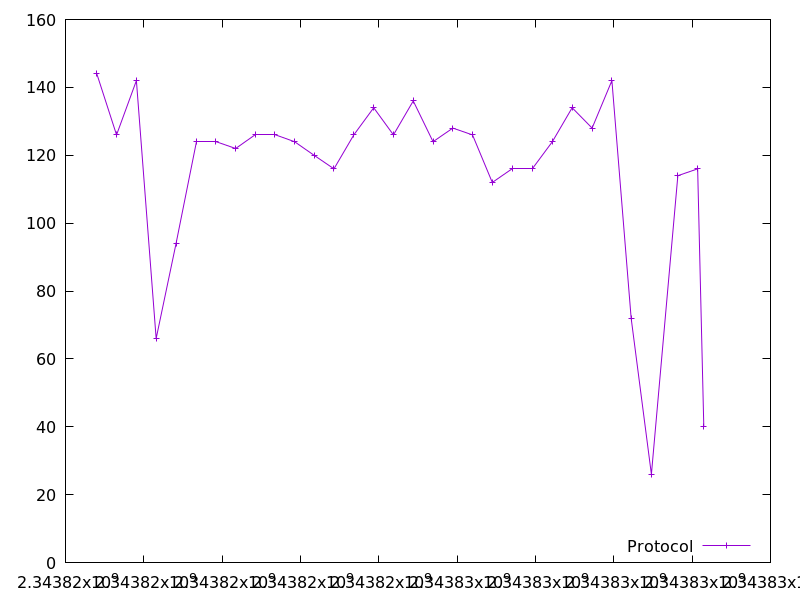

The data file committed next to this chart (first rows):
2343816799.30739, 144.0
2343817304, 126.0
2343817810, 142.0
2343818315, 66.0
2343818822, 94.0
2343819337, 124.0
2343819839, 124.0
2343820345, 122.0
2343820844, 126.0
2343821344, 126.0
2343821849, 124.0
2343822345, 120.0
2343822854, 116.0
2343823361, 126.0
2343823870, 134.0
2343824373, 126.0
2343824879, 136.0
2343825385, 124.0
2343825889, 128.0
2343826392, 126.0
2343826898, 112.0
2343827416, 116.0
2343827930, 116.0
2343828431, 124.0
2343828937, 134.0
2343829446, 128.0
2343829952, 142.0
2343830443, 72.0
2343830960, 26.0
2343831636, 114.0
2343832141, 116.0
2343832298, 40.0
